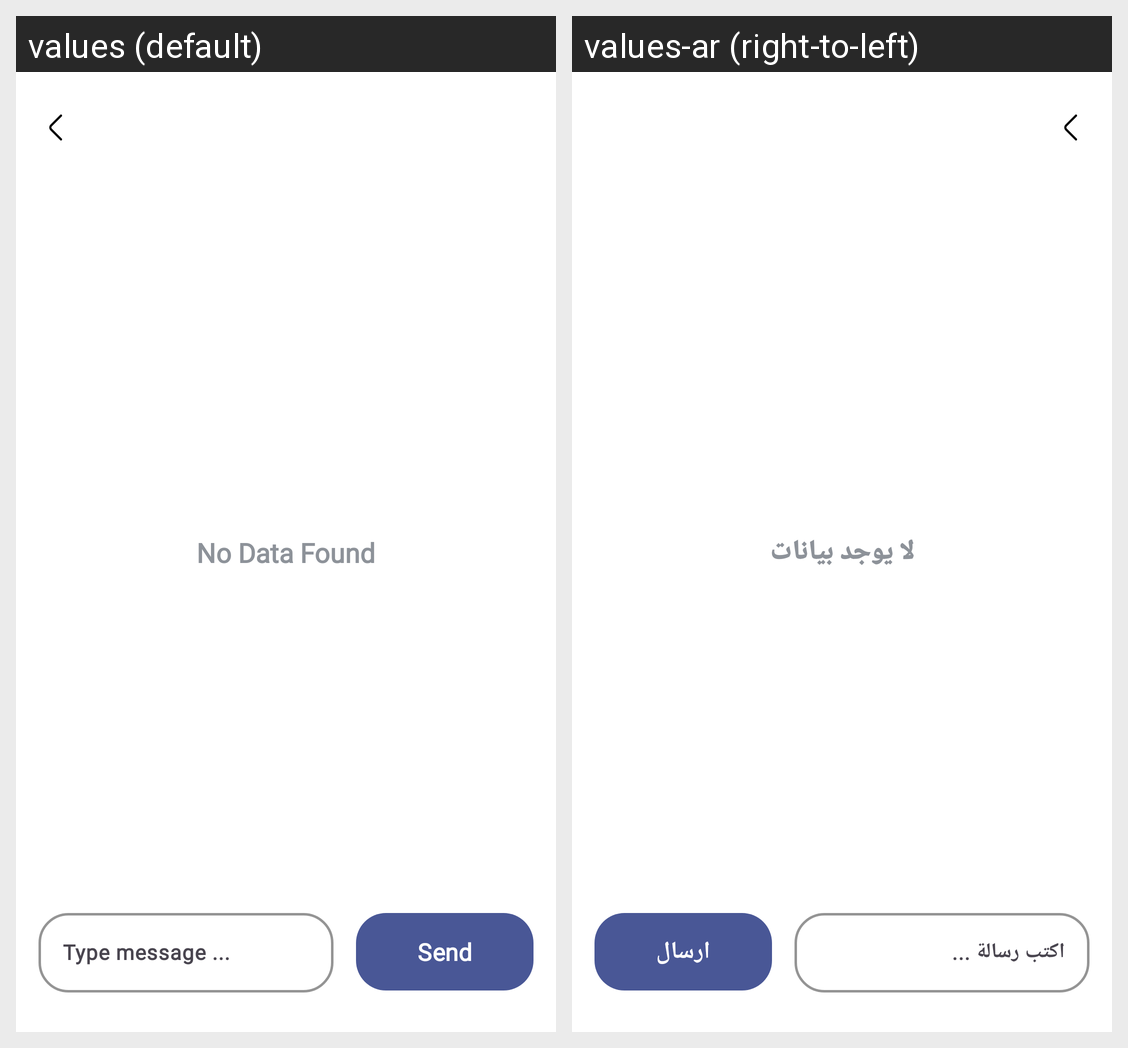

Strings drawn on this Android screen and how each of the app's shown locales translates them:
Android screen res/layout/activity_user_chat.xml rendered under 2 locales, left to right: values (default), values-ar (right-to-left). Device: Nexus 5 (rendered at 1080×1920; each locale shown at half size, 540×960, under a caption strip naming it); theme Theme.GradutionProject.
Strings drawn on this screen, with the default value and each locale's value (text and hints the layout hard-codes, and strings that could not be matched under every locale, appear in the picture but are not listed):

no_data_found_messages
  values: No Data Found
  values-ar: لا يوجد بيانات

send
  values: Send
  values-ar: ارسال
